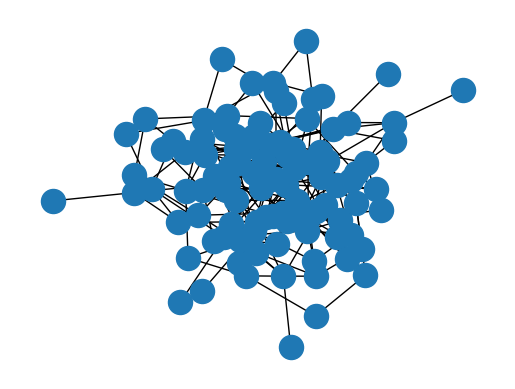

Source code (Python):
import matplotlib.pyplot as plt
import networkx as nx
import random

if __name__ == '__main__':
    n = 100
    
    graph = nx.complete_graph(n)

    edges = graph.number_of_edges()


    i = 0
    while i < int(edges * 0.95):
        edge = random.choices(list(graph.edges))[0]
        
        graph.remove_edge(edge[0], edge[1])

        is_connected = len(list(nx.connected_components(graph))) == 1
        
        if not is_connected:
            graph.add_edge(edge[0], edge[1])
        else:
            i += 1
            
    plt.subplot(111)
    nx.draw(graph)
    plt.show()

    
    
